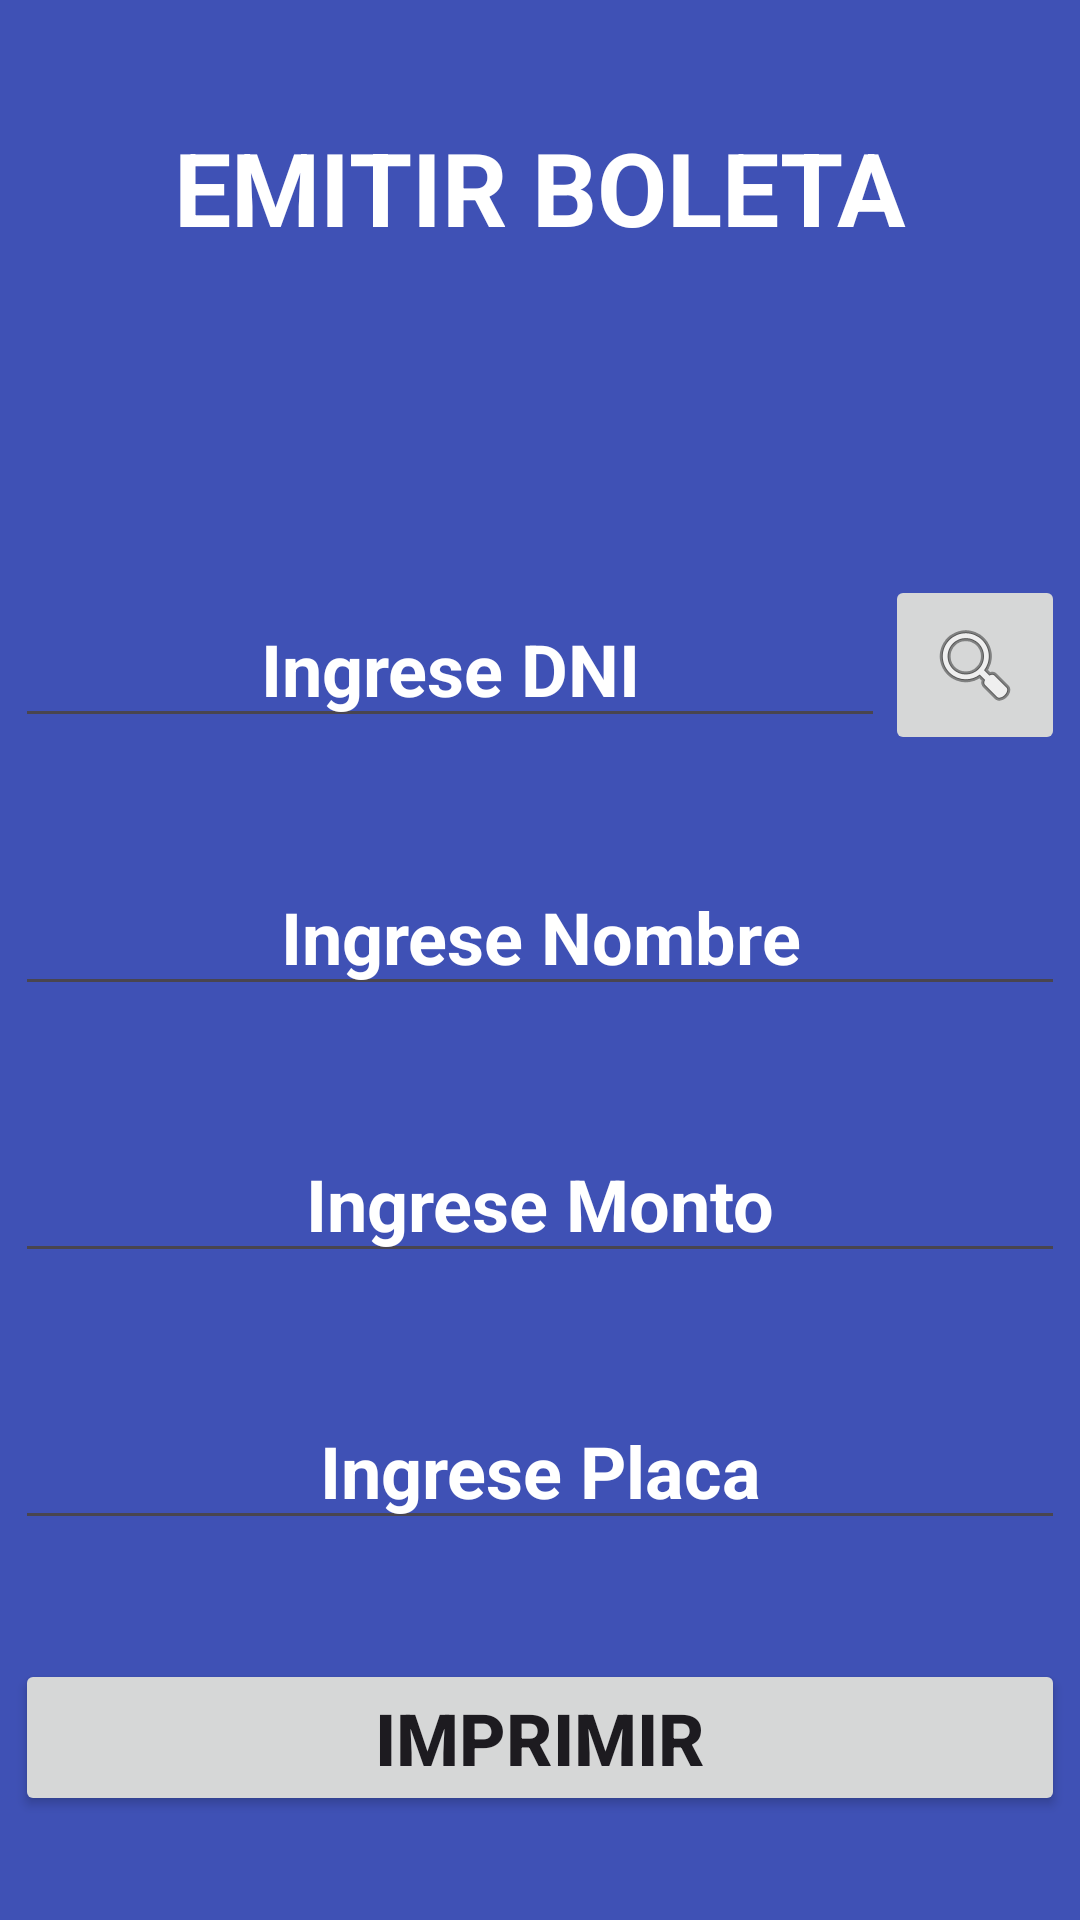

Produce the Android XML layout that renders to this screen, including the resource entries it uses.
<!-- AndroidManifest.xml: application theme Theme.AppFacturacion -->
<!-- res/layout/activity_boleta.xml -->
<?xml version="1.0" encoding="utf-8"?>
<androidx.constraintlayout.widget.ConstraintLayout xmlns:android="http://schemas.android.com/apk/res/android"
    xmlns:app="http://schemas.android.com/apk/res-auto"
    xmlns:tools="http://schemas.android.com/tools"
    android:layout_width="match_parent"
    android:layout_height="match_parent"
    android:background="#3F51B5"
    tools:context=".BoletaActivity">
    <TextView
        android:id="@+id/titulo"
        android:layout_width="0dp"
        android:layout_height="wrap_content"
        android:layout_marginStart="5dp"
        android:layout_marginTop="5dp"
        android:layout_marginEnd="5dp"
        android:fontFamily="sans-serif"
        android:text="EMITIR BOLETA"
        android:textAlignment="center"
        android:textColor="#FFFFFF"
        android:textSize="34sp"
        android:textStyle="bold"
        app:layout_constraintBottom_toTopOf="@+id/textBSerie"
        app:layout_constraintEnd_toEndOf="parent"
        app:layout_constraintStart_toStartOf="parent"
        app:layout_constraintTop_toTopOf="parent" />
    <TextView
        android:id="@+id/textBSerie"
        android:layout_width="0dp"
        android:layout_height="wrap_content"
        android:layout_marginStart="5dp"
        android:layout_marginTop="5dp"
        android:layout_marginEnd="5dp"
        android:textAlignment="center"
        android:textColor="#FFFFFF"
        android:textSize="24sp"
        android:textStyle="bold"
        app:layout_constraintBottom_toTopOf="@+id/dniconsulta"
        app:layout_constraintEnd_toEndOf="parent"
        app:layout_constraintStart_toStartOf="parent"
        app:layout_constraintTop_toBottomOf="@+id/titulo" />

    <androidx.constraintlayout.widget.ConstraintLayout
        android:id="@+id/dniconsulta"
        android:layout_width="0dp"
        android:layout_height="wrap_content"
        android:inputType="text"
        android:layout_marginStart="5dp"
        android:layout_marginTop="5dp"
        android:layout_marginEnd="5dp"
        app:layout_constraintBottom_toTopOf="@+id/editTextNombre"
        app:layout_constraintEnd_toEndOf="parent"
        app:layout_constraintStart_toStartOf="parent"
        app:layout_constraintTop_toBottomOf="@+id/textBSerie">

        <EditText
            android:id="@+id/editTextDni"
            android:layout_width="0dp"
            android:layout_height="wrap_content"
            android:ems="10"
            android:hint="Ingrese DNI"
            android:inputType="number"
            android:textAlignment="center"
            android:textColor="#FFFFFF"
            android:textColorHint="#FFFFFF"
            android:textSize="24sp"
            android:textStyle="bold"
            app:layout_constraintBottom_toTopOf="parent"
            app:layout_constraintEnd_toStartOf="@+id/btnbuscar"
            app:layout_constraintStart_toStartOf="parent"
            app:layout_constraintTop_toBottomOf="parent" />

        <ImageButton
            android:id="@+id/btnbuscar"
            android:layout_width="60dp"
            android:layout_height="60dp"
            android:scaleType="centerInside"
            app:layout_constraintBottom_toBottomOf="parent"
            app:layout_constraintEnd_toEndOf="parent"
            app:layout_constraintStart_toEndOf="@+id/editTextDni"
            app:layout_constraintTop_toTopOf="parent"
            app:srcCompat="@android:drawable/ic_menu_search" />
    </androidx.constraintlayout.widget.ConstraintLayout>
    <com.google.android.material.textfield.TextInputEditText
        android:id="@+id/editTextNombre"
        android:layout_width="0dp"
        android:layout_height="wrap_content"
        android:layout_marginStart="5dp"
        android:layout_marginTop="5dp"
        android:layout_marginEnd="5dp"
        android:hint="Ingrese Nombre"
        android:singleLine="true"
        android:textAlignment="center"
        android:textColor="#FFFFFF"
        android:textColorHint="#FFFFFF"
        android:textSize="24sp"
        android:textStyle="bold"
        app:layout_constraintBottom_toTopOf="@+id/editTextMonto"
        app:layout_constraintEnd_toEndOf="parent"
        app:layout_constraintStart_toStartOf="parent"
        app:layout_constraintTop_toBottomOf="@+id/dniconsulta" />
    <com.google.android.material.textfield.TextInputEditText
        android:id="@+id/editTextMonto"
        android:layout_width="0dp"
        android:layout_height="wrap_content"
        android:layout_marginStart="5dp"
        android:layout_marginTop="5dp"
        android:layout_marginEnd="5dp"
        android:inputType="number"
        android:hint="Ingrese Monto"
        android:singleLine="true"
        android:textAlignment="center"
        android:textColor="#FFFFFF"
        android:textColorHint="#FFFFFF"
        android:textSize="24sp"
        android:textStyle="bold"
        app:layout_constraintBottom_toTopOf="@+id/editTextplacaboleta"
        app:layout_constraintEnd_toEndOf="parent"
        app:layout_constraintStart_toStartOf="parent"
        app:layout_constraintTop_toBottomOf="@+id/editTextNombre" />
    <com.google.android.material.textfield.TextInputEditText
        android:id="@+id/editTextplacaboleta"
        android:layout_width="0dp"
        android:layout_height="wrap_content"
        android:layout_marginStart="5dp"
        android:layout_marginTop="5dp"
        android:layout_marginEnd="5dp"
        android:hint="Ingrese Placa"
        android:inputType="textCapCharacters"
        android:singleLine="true"
        android:textAlignment="center"
        android:textColor="#FFFFFF"
        android:textColorHint="#FFFFFF"
        android:textSize="24sp"
        android:textStyle="bold"
        app:layout_constraintBottom_toTopOf="@+id/btn_grabarb"
        app:layout_constraintEnd_toEndOf="parent"
        app:layout_constraintStart_toStartOf="parent"
        app:layout_constraintTop_toBottomOf="@+id/editTextMonto" />

    <Button
        android:id="@+id/btn_grabarb"
        android:layout_width="0dp"
        android:layout_height="wrap_content"
        android:layout_marginStart="5dp"
        android:layout_marginTop="5dp"
        android:layout_marginEnd="5dp"
        android:text="Imprimir"
        android:textSize="24sp"
        android:textStyle="bold"
        app:layout_constraintBottom_toBottomOf="parent"
        app:layout_constraintEnd_toEndOf="parent"
        app:layout_constraintStart_toStartOf="parent"
        app:layout_constraintTop_toBottomOf="@+id/editTextplacaboleta" />
    <ProgressBar
        android:id="@+id/pbProgressLogin"
        style="?android:attr/progressBarStyle"
        android:layout_width="match_parent"
        android:layout_height="match_parent"
        android:visibility="invisible"
        tools:layout_editor_absoluteX="179dp"
        tools:layout_editor_absoluteY="341dp" />




</androidx.constraintlayout.widget.ConstraintLayout>
<!-- resources referenced by this layout -->
<resources>
  <style name="Theme.AppFacturacion" parent="Base.Theme.AppFacturacion" />
  <style name="Base.Theme.AppFacturacion" parent="Theme.Material3.DayNight.NoActionBar">
          
          
      </style>
</resources>
